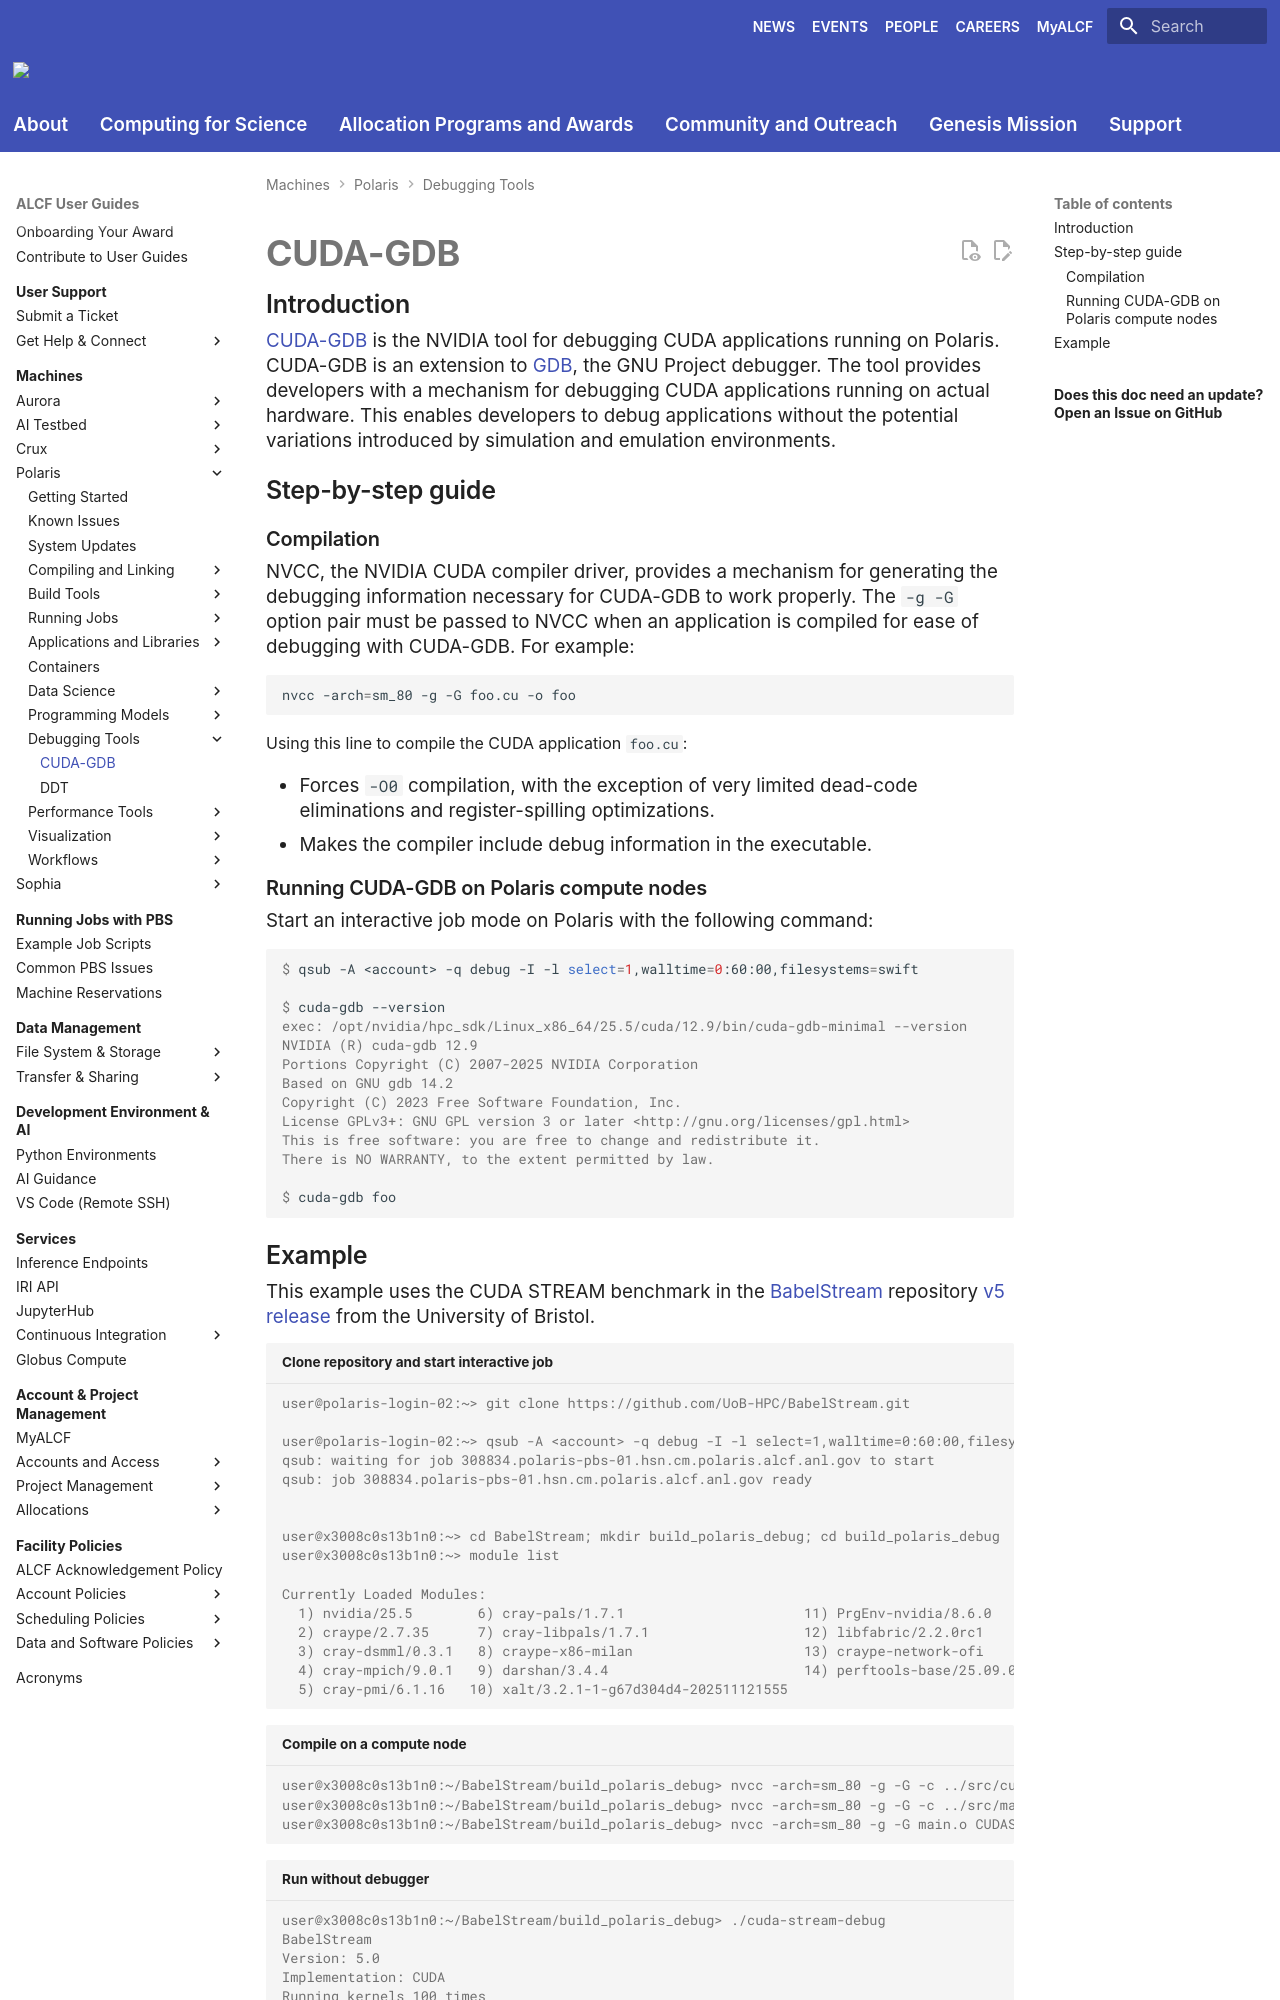

repository: argonne-lcf/user-guides · page: polaris/debugging-tools/CUDA-GDB/index.html · generator: mkdocs

# CUDA-GDB

## Introduction
[CUDA-GDB](https://docs.nvidia.com/cuda/cuda-gdb/index.html) is the NVIDIA tool for debugging CUDA applications running on Polaris. CUDA-GDB is an extension to [GDB](https://www.sourceware.org/gdb/), the GNU Project debugger. The tool provides developers with a mechanism for debugging CUDA applications running on actual hardware. This enables developers to debug applications without the potential variations introduced by simulation and emulation environments.

## Step-by-step guide
### Compilation
NVCC, the NVIDIA CUDA compiler driver, provides a mechanism for generating the debugging information necessary for CUDA-GDB to work properly. The `-g -G` option pair must be passed to NVCC when an application is compiled for ease of debugging with CUDA-GDB. For example:
```bash
nvcc -arch=sm_80 -g -G foo.cu -o foo
```
Using this line to compile the CUDA application `foo.cu`:

- Forces `-O0` compilation, with the exception of very limited dead-code eliminations and register-spilling optimizations.
- Makes the compiler include debug information in the executable.

### Running CUDA-GDB on Polaris compute nodes
Start an interactive job mode on Polaris with the following command:
```console
$ qsub -A <account> -q debug -I -l select=1,walltime=0:60:00,filesystems=swift

$ cuda-gdb --version
exec: /opt/nvidia/hpc_sdk/Linux_x86_64/25.5/cuda/12.9/bin/cuda-gdb-minimal --version
NVIDIA (R) cuda-gdb 12.9
Portions Copyright (C) 2007-2025 NVIDIA Corporation
Based on GNU gdb 14.2
Copyright (C) 2023 Free Software Foundation, Inc.
License GPLv3+: GNU GPL version 3 or later <http://gnu.org/licenses/gpl.html>
This is free software: you are free to change and redistribute it.
There is NO WARRANTY, to the extent permitted by law.

$ cuda-gdb foo
```
